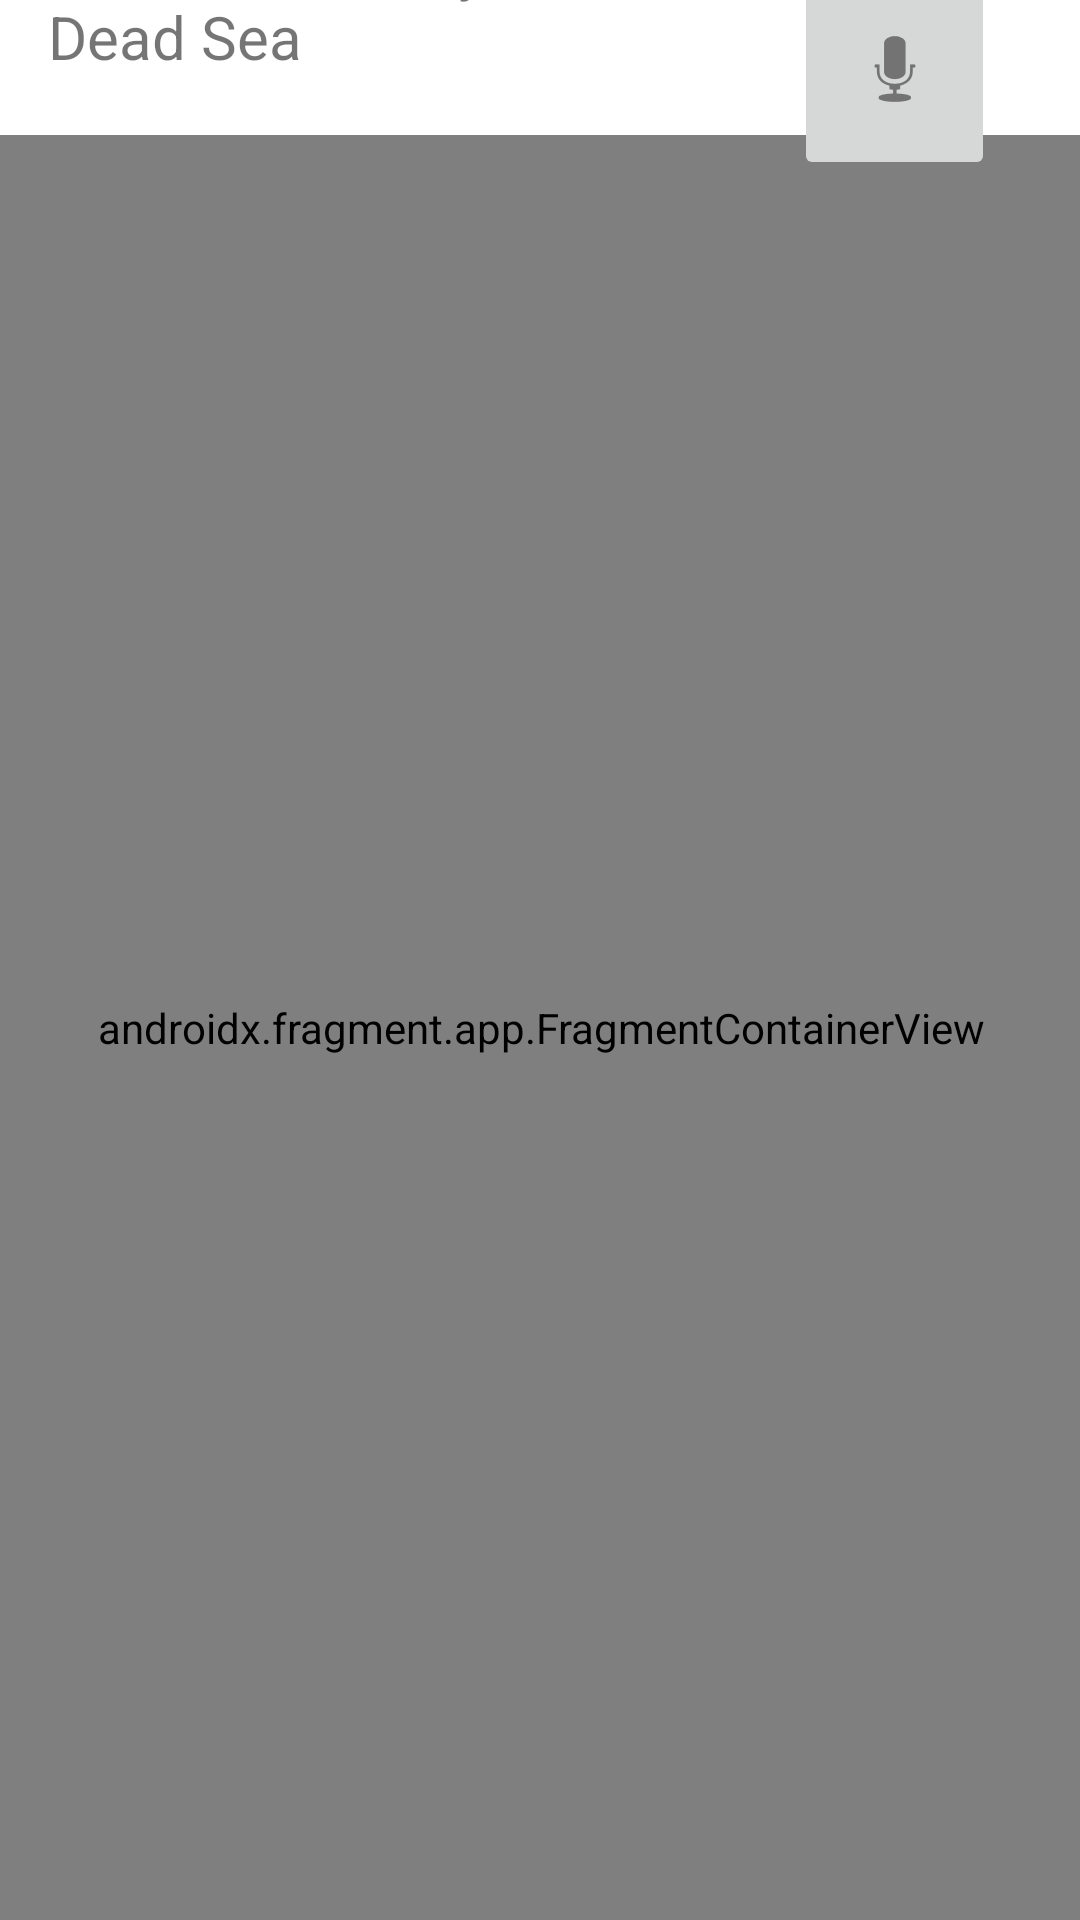

Here is an Android app screen rendered from its layout file. Give the layout XML and the strings, colors and styles it references.
<!-- AndroidManifest.xml: application theme Theme.GroupDrive -->
<!-- res/layout/activity_maps_attempt.xml -->
<?xml version="1.0" encoding="utf-8"?>
<androidx.constraintlayout.widget.ConstraintLayout xmlns:android="http://schemas.android.com/apk/res/android"
    xmlns:app="http://schemas.android.com/apk/res-auto"
    xmlns:tools="http://schemas.android.com/tools"
    android:layout_width="match_parent"
    android:layout_height="match_parent"
    tools:context=".MapsActivityAttempt">

    <androidx.fragment.app.FragmentContainerView
        android:id="@+id/map"
        android:name="com.google.android.gms.maps.SupportMapFragment"
        android:layout_width="401dp"
        android:layout_height="595dp"
        app:layout_constraintBottom_toBottomOf="parent"
        app:layout_constraintEnd_toEndOf="parent"
        app:layout_constraintStart_toStartOf="parent"
        tools:context=".MapsActivity" />

    <TextView
        android:id="@+id/textView5"
        android:layout_width="220dp"
        android:layout_height="65dp"
        android:layout_marginStart="16dp"
        android:layout_marginBottom="16dp"
        android:text="Next on Itenirary: The Dead Sea"
        android:textSize="20sp"
        app:layout_constraintBottom_toTopOf="@+id/map"
        app:layout_constraintStart_toStartOf="parent"
        app:layout_constraintTop_toTopOf="parent"
        app:layout_constraintVertical_bias="0.709" />

    <ImageButton
        android:id="@+id/imageButton2"
        android:layout_width="67dp"
        android:layout_height="74dp"
        app:layout_constraintBottom_toTopOf="@+id/map"
        app:layout_constraintEnd_toEndOf="parent"
        app:layout_constraintHorizontal_bias="0.5"
        app:layout_constraintStart_toEndOf="@+id/textView5"
        app:layout_constraintTop_toTopOf="parent"
        app:srcCompat="@android:drawable/ic_btn_speak_now" />

</androidx.constraintlayout.widget.ConstraintLayout>
<!-- resources referenced by this layout -->
<resources>
  <style name="Theme.GroupDrive" parent="Theme.MaterialComponents.DayNight.DarkActionBar">
          
          <item name="colorPrimary">@color/purple_500</item>
          <item name="colorPrimaryVariant">@color/purple_700</item>
          <item name="colorOnPrimary">@color/white</item>
          
          <item name="colorSecondary">@color/teal_200</item>
          <item name="colorSecondaryVariant">@color/teal_700</item>
          <item name="colorOnSecondary">@color/black</item>
          
          <item name="android:statusBarColor" tools:targetApi="l">?attr/colorPrimaryVariant</item>
          
      </style>
  <color name="purple_500">#269e9e</color>
  <color name="purple_700">#269e9e</color>
  <color name="white">#FFFFFFFF</color>
  <color name="teal_200">#269e9e</color>
  <color name="teal_700">#269e9e</color>
  <color name="black">#FF000000</color>
</resources>
